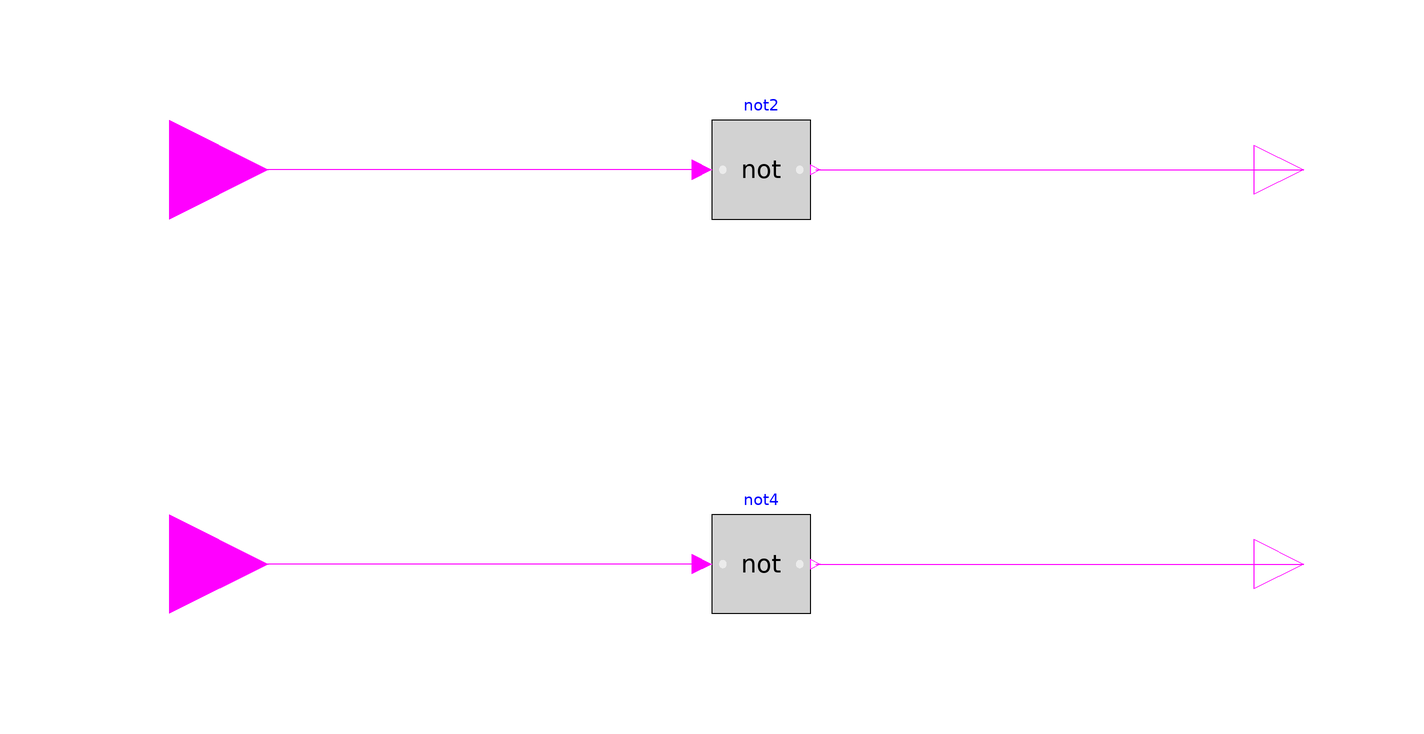

This picture is the connection diagram that the Modelica source below describes through its graphical annotations.

block ParallelNot2
      extends Modelica.Blocks.Interfaces.BlockIcon;
      Modelica.Blocks.Logical.Not not2
        annotation (Placement(transformation(extent={{-10,30},{10,50}})));
      Modelica.Blocks.Logical.Not not4
        annotation (Placement(transformation(extent={{-10,-50},{10,-30}})));
      Modelica.Blocks.Interfaces.BooleanInput u1
        "Connector of Boolean input signal"
        annotation (Placement(transformation(extent={{-140,20},{-100,60}})));
      Modelica.Blocks.Interfaces.BooleanInput u2
        "Connector of Boolean input signal"
        annotation (Placement(transformation(extent={{-140,-60},{-100,-20}})));
      Modelica.Blocks.Interfaces.BooleanOutput y1
        "Connector of Boolean output signal"
        annotation (Placement(transformation(extent={{100,30},{120,50}})));
      Modelica.Blocks.Interfaces.BooleanOutput y2
        "Connector of Boolean output signal"
        annotation (Placement(transformation(extent={{100,-50},{120,-30}})));
    equation
      connect(not2.u, u1) annotation (Line(
          points={{-12,40},{-120,40}},
          color={255,0,255},
          smooth=Smooth.None));
      connect(not4.u, u2) annotation (Line(
          points={{-12,-40},{-120,-40}},
          color={255,0,255},
          smooth=Smooth.None));
      connect(not2.y, y1) annotation (Line(
          points={{11,40},{110,40}},
          color={255,0,255},
          smooth=Smooth.None));
      connect(not4.y, y2) annotation (Line(
          points={{11,-40},{110,-40}},
          color={255,0,255},
          smooth=Smooth.None));
      annotation (Diagram(coordinateSystem(preserveAspectRatio=false, extent={{
                -100,-100},{100,100}}), graphics), Icon(coordinateSystem(
              preserveAspectRatio=false, extent={{-100,-100},{100,100}}),
            graphics={Bitmap(extent={{-90,92},{88,-68}}, fileName=
              "modelica://FMITest/Resources/Images/ParallelNot1.png"),Text(
                  extent={{-54,-66},{54,-98}},
                  lineColor={135,135,135},
                  fillColor={235,245,255},
                  fillPattern=FillPattern.Solid,
                  textString="to FMU")}));
    end ParallelNot2;